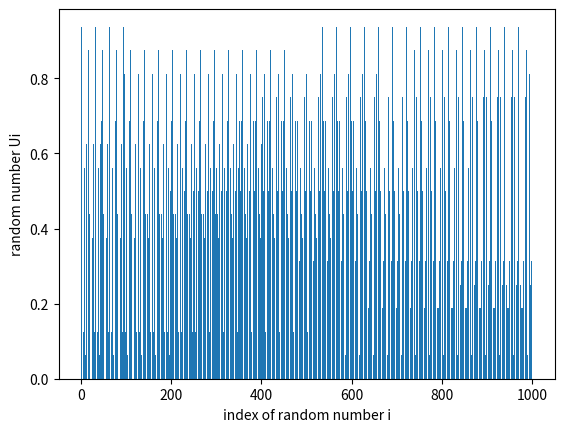

The matplotlib source for this figure:
import matplotlib.pyplot as plt
import re

r, q, l = 3, 5, 4
b = []
W, U, N = [], [], []
numbers = 1000 * l
for i in range(q):
  b.append(1)
for i in range(5, numbers+1):
  b.append(b[i-r] ^ b[i-q])
for i in range(0, numbers, 4):
  bit = b[i]*1000 + b[i+1]*100 + b[i+2]*10 + b[i+3]
  W.append(int(str(bit),2))
for i in range(len(W)):
  U.append(W[i]/(2**l))
  N.append(i+1)
print(W)
print(U)
plt.bar(N, U)
plt.xlabel('index of random number i')
plt.ylabel('random number Ui')
plt.show()
cycle = ''
for i in range(len(W)-1):
  cycle += str(W[i]) + " "
cycle += str(W[-1])
regex = re.compile(r'(.+ .+)( \1)+')
match = regex.search(cycle)
if match.group(1):
  print("Cycle Arived!!")